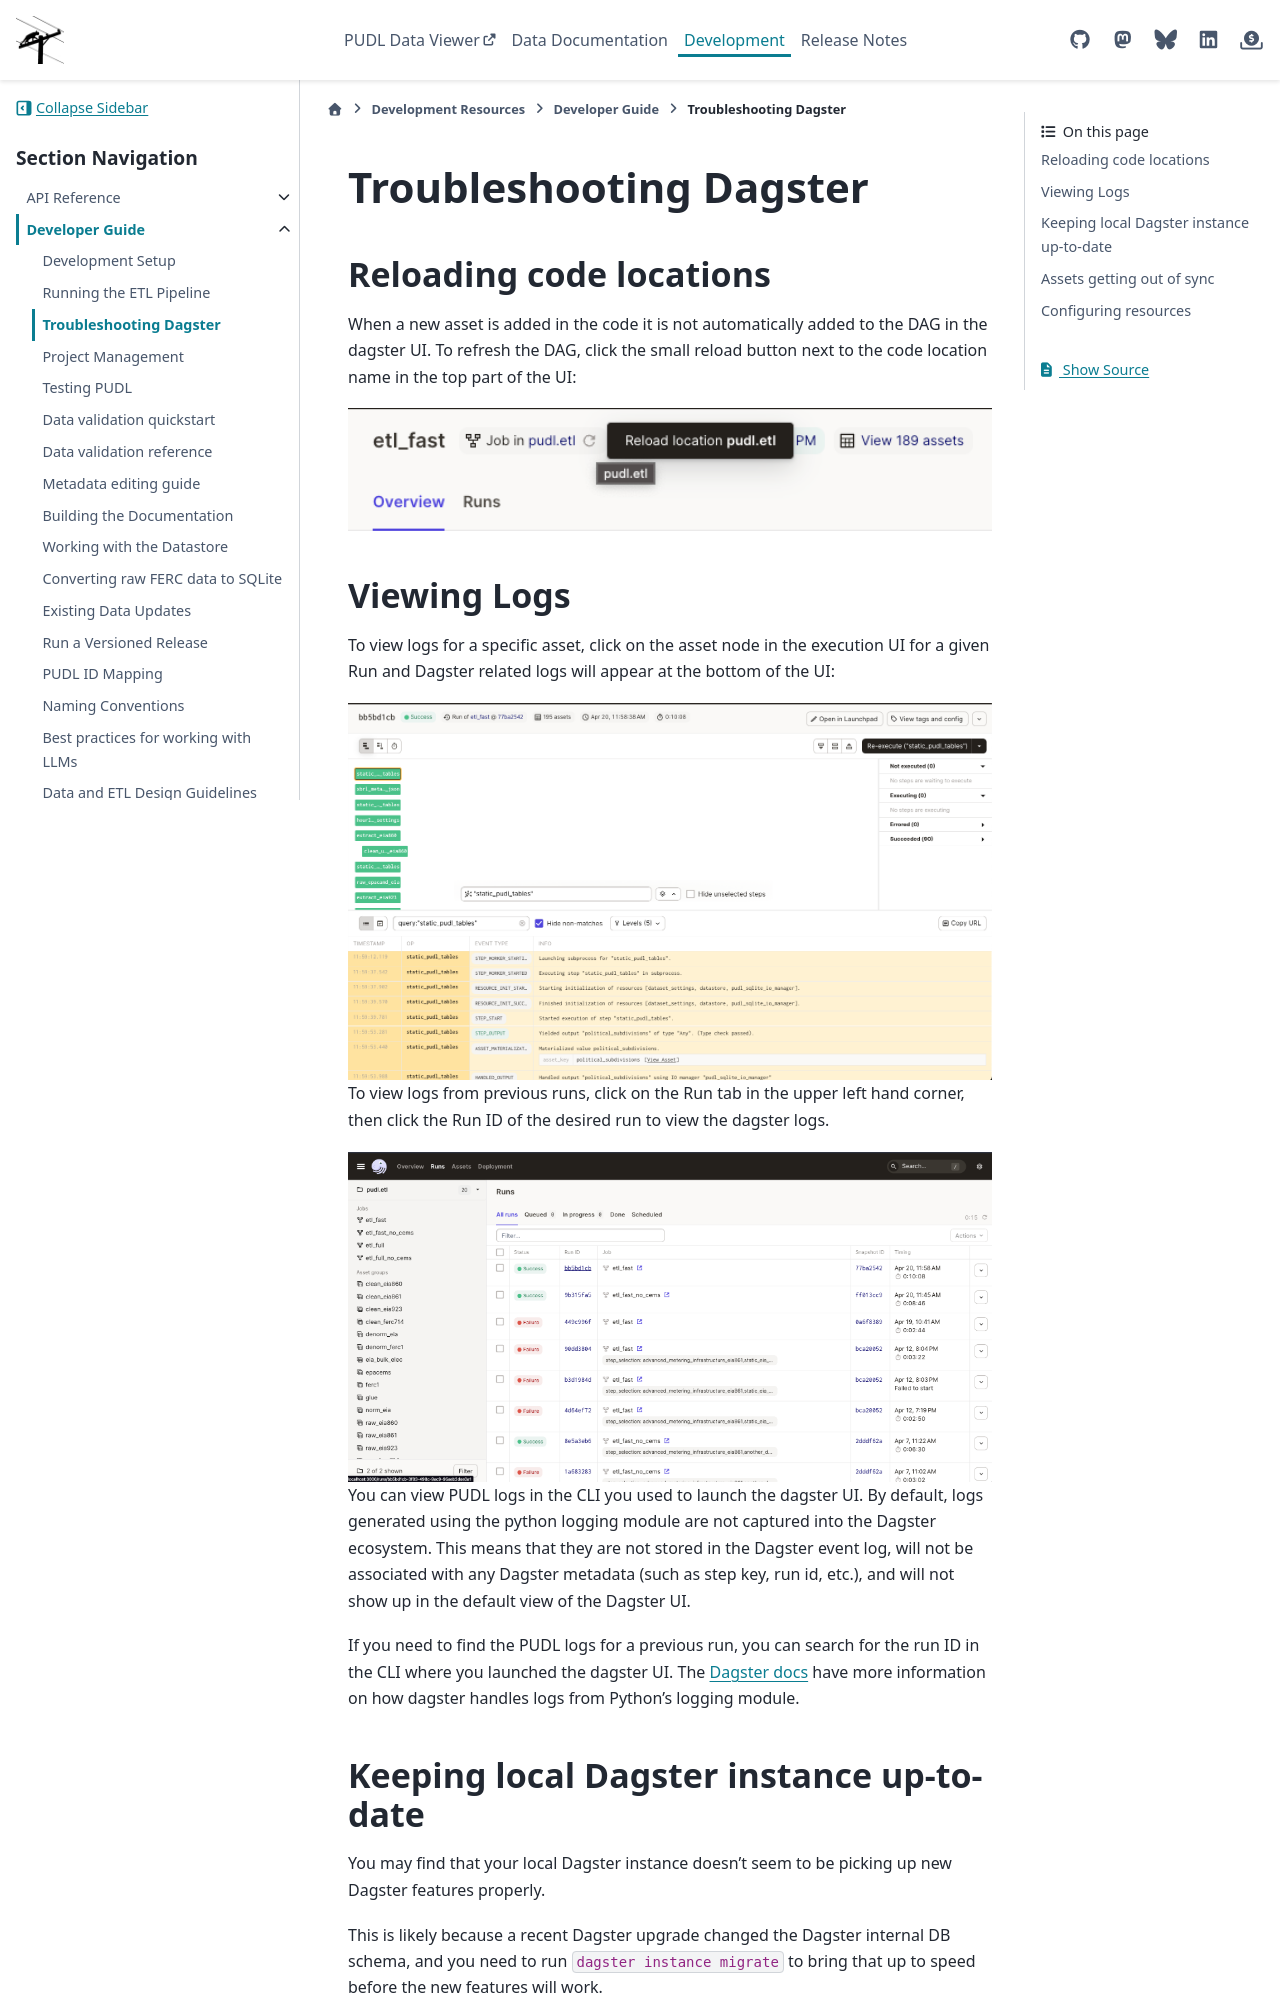

repository: catalyst-cooperative/pudl · page: en/latest/dev/troubleshooting_dagster.html · generator: sphinx

.. _troubleshooting_dagster:

===============================================================================
Troubleshooting Dagster
===============================================================================

Reloading code locations
------------------------

When a new asset is added in the code it is not automatically added to the DAG in the
dagster UI. To refresh the DAG, click the small reload button next to the code location
name in the top part of the UI:

.. image:: ../images/reload_code_locations.png
  :width: 800
  :alt: Reload code locations

Viewing Logs
------------

To view logs for a specific asset, click on the asset node in the execution UI for a
given Run and Dagster related logs will appear at the bottom of the UI:

.. image:: ../images/dagster_ui_logs.png
  :width: 800
  :alt: Dagster UI logs

To view logs from previous runs, click on the Run tab in the upper left hand corner,
then click the Run ID of the desired run to view the dagster logs.

.. image:: ../images/run_logs.png
  :width: 800
  :alt: Run logs

You can view PUDL logs in the CLI you used to launch the dagster UI. By default, logs
generated using the python logging module are not captured into the Dagster ecosystem.
This means that they are not stored in the Dagster event log, will not be associated
with any Dagster metadata (such as step key, run id, etc.), and will not show up in the
default view of the Dagster UI.

If you need to find the PUDL logs for a previous run, you can search for the run ID in
the CLI where you launched the dagster UI. The `Dagster docs
<https://docs.dagster.io/concepts/logging/python-logging>`__ have more information on
how dagster handles logs from Python's logging module.

Keeping local Dagster instance up-to-date
-----------------------------------------

You may find that your local Dagster instance doesn't seem to be picking up new
Dagster features properly.

This is likely because a recent Dagster upgrade changed the Dagster internal DB
schema, and you need to run ``dagster instance migrate`` to bring that up to
speed before the new features will work.
